100-way image classification set "100_whole_foods" from GitHub (PaingLinHtike/Nutrify); label vocabulary: almonds, apple, apricot fruit, asparagus, avocado, bacon, bagel, banana, beef meat, beetroot, bell pepper, black beans, blackberries, blueberries, bread, broccoli, brown rice, butter, cabbage, cantaloupe melon, carrots, cashews, cauliflower, celery, cheddar cheese, cherries, chia seeds, chicken breast, chicken thigh, chicken wings, chickpeas, coconut, cod fish, corn, crab, cucumber, dates fruit, duck breast, egg, eggplant, figs fruit, garlic, grapefruit, grapes, green beans, ham, honey, kidney beans, kiwi fruit, lamb chop, lentils, lettuce, lobster, mango fruit, milk, mozzarella cheese, mushrooms, noodles, oats, onion, orange fruit, papaya fruit, pasta, peach fruit, peanut butter, peanuts, pear fruit, peas, pineapple, pistachios, plum fruit, pomegranate, popcorn, pork chop, potato, pumpkin, pumpkin seeds, radish, raspberries, rice, salmon fish, sardines, sesame seeds, shrimp, soybeans, spinach, squid, strawberries, sunflower seeds, sweet potato, tilapia fish, tofu, tomato, tuna fish, turkey breast, turnip, walnuts, watermelon, yogurt, zucchini.

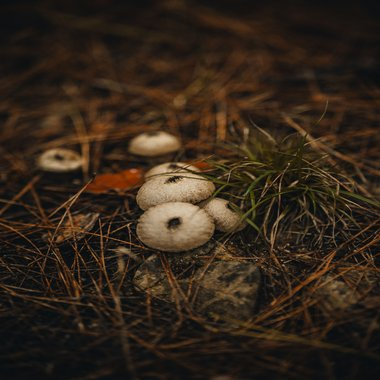
Label: mushrooms

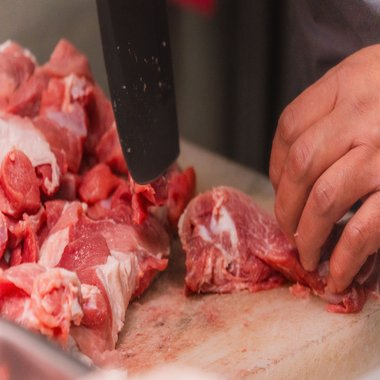
Label: pork chop

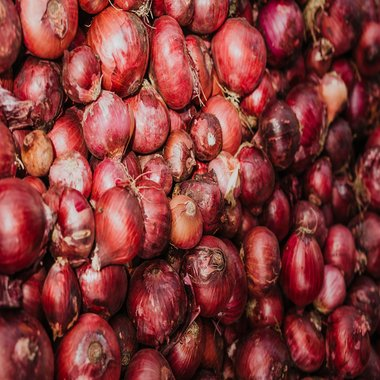
Label: onion

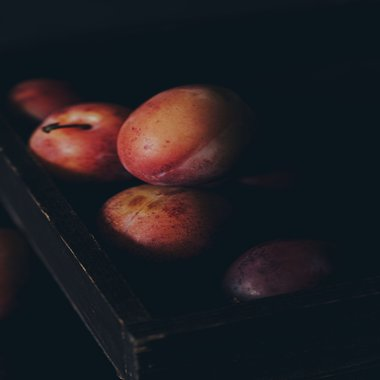
Label: plum fruit

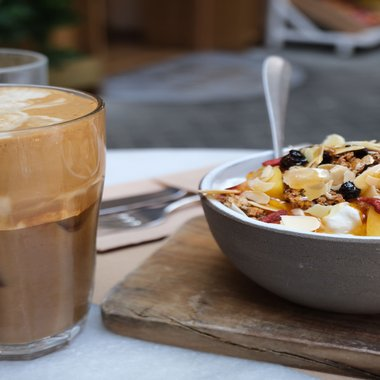
Label: yogurt

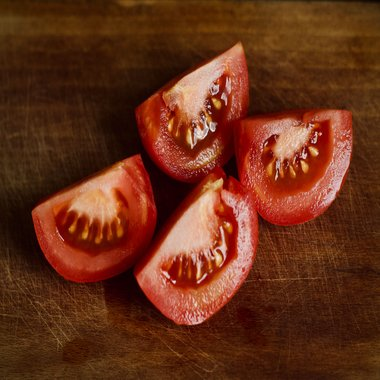
Label: tomato
